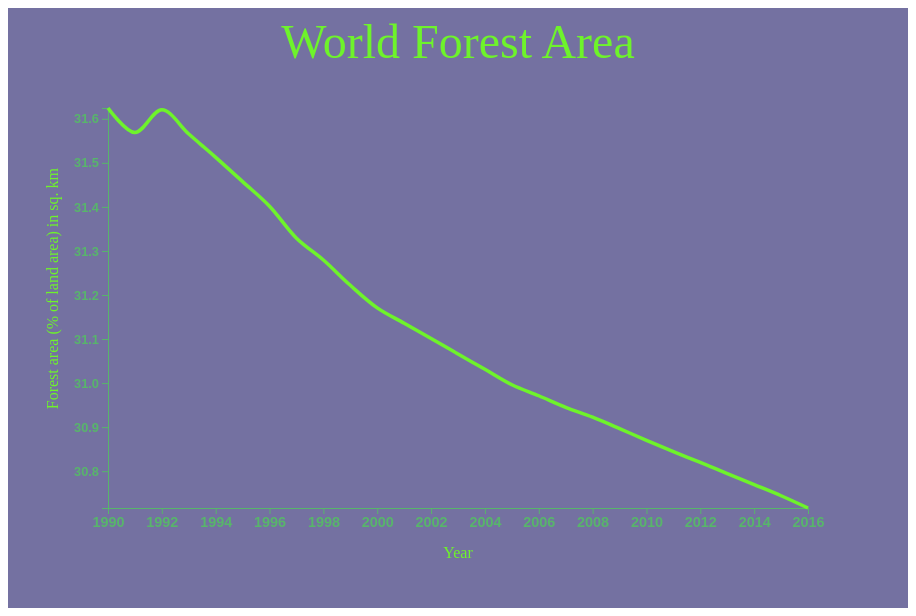
D3 v6 page, settled after 360 driven frames (6 s of simulated time); the page loaded 1 data file(s).


    
    const margin = { top: 50, left: 50, bottom: 50, right: 50 },
      width = 900 - margin.right - margin.left,
      height = 600 - margin.top - margin.bottom;

    const svg = d3.select("body")
      .append("svg")
      .attr("width",width+margin.left+margin.right)
      .attr("height",height+margin.top+margin.bottom)
      .style("background-color","#7471a1")
      .append("g")
      .attr("transform",`translate(${margin.left},${margin.top})`)
                  
    d3.csv("data/forestArea.csv").then(function(data){
      const formatYear = d3.timeParse("%Y")

      const x = d3.scaleTime()
        .domain(d3.extent(data,d=>formatYear(d.year)))
        .range([margin.left,width-margin.right])

      const y = d3.scaleLinear()
        .domain(d3.extent(data,d => +d.area))
        .range([height-margin.bottom,margin.top])

      const xAxis = g => g.attr("transform",`translate(0,${height-margin.bottom})`)
        .call(d3.axisBottom(x))

      const yAxis = g => g.attr("transform",`translate(${margin.left},0)`)
        .call(d3.axisLeft(y))
      
      const line = d3.line()
        .x(d=>x(formatYear(d.year)))
        .y(d=>y(+d.area))
        .curve(d3.curveCatmullRom)

      svg.append("text")
        .attr("x",width/2)
        .attr("y",0)
        .style("text-anchor","middle")
        .style("font-size","3em")
        .style("fill","#6ef32b")
        .text("World Forest Area");

      svg.append("g")
        .call(xAxis)
        .attr("color","#58b56b")
        .style("font-size","0.9em")
        .style("font-weight","bold");

      svg.append("g")
        .call(yAxis)
        .attr("color","#58b56b")
        .style("font-size","0.8em")
        .style("font-weight","bold");
      
      svg.append("text")
        .attr("x",width/2)
        .attr("y",height)
        .style("text-anchor","middle")
        .text("Year")
        .style("fill","#6ef32b")
        .style("font-weight","normal");
      
      svg.append("text")
        .attr("x",-height/2+140)
        .attr("y",0)
        .text("Forest area (% of land area) in sq. km")
        .style("text-anchor","end")
        .attr("transform","rotate(-90)")
        .style("fill","#6ef32b");
      
      svg.append("path")
        .datum(data)
        .attr("fill","none")
        .attr("stroke","#6ef32b")
        .attr("stroke-width",3.5)
        .attr("d",line);
      
    })
    

### data: data/forestArea.csv
year, area
1990, 31.62
1991, 31.57
1992, 31.62
1993, 31.57
1994, 31.51
1995, 31.46
1996, 31.4
1997, 31.33
1998, 31.28
1999, 31.22
2000, 31.17
2001, 31.14
2002, 31.1
2003, 31.07
2004, 31.03
2005, 31
2006, 30.97
2007, 30.95
2008, 30.92
2009, 30.9
2010, 30.87
2011, 30.84
2012, 30.82
2013, 30.79
2014, 30.77
2015, 30.74
2016, 30.72